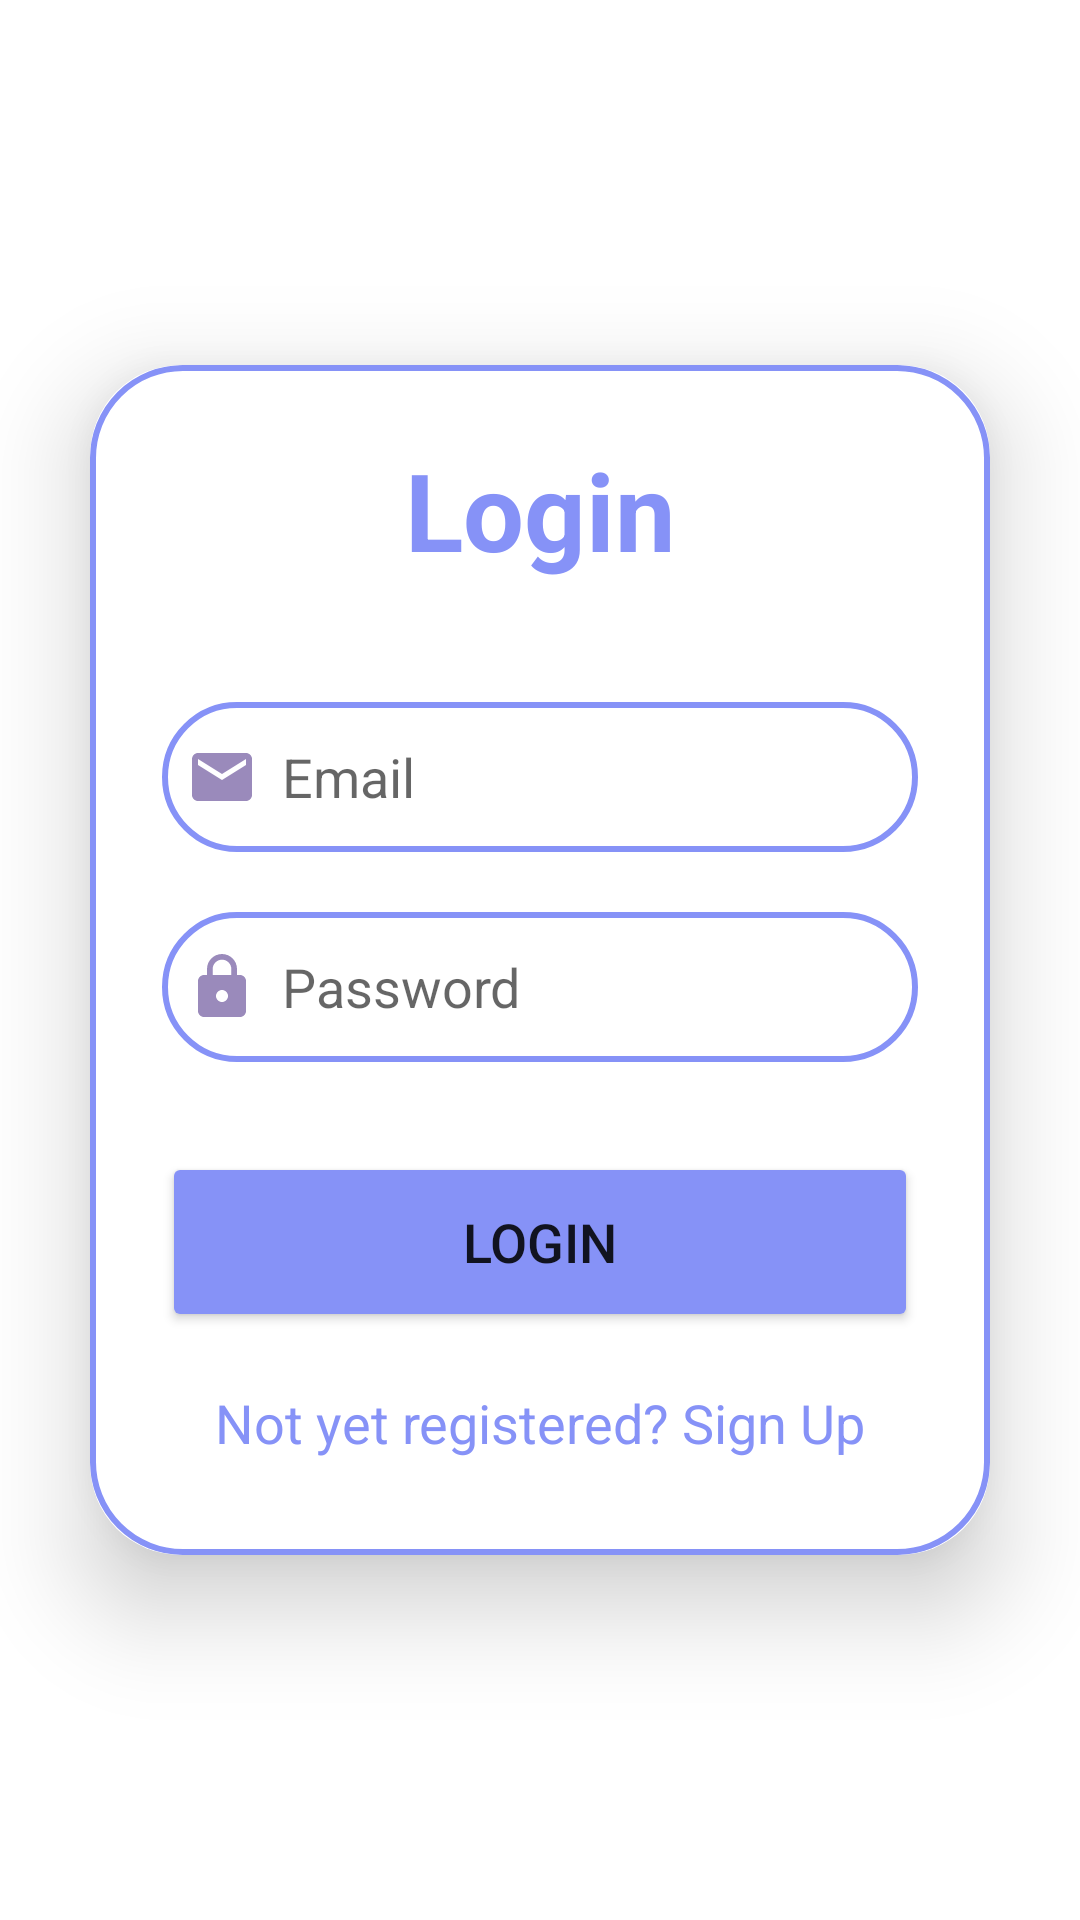

Write the Android layout XML for this screen, with the resource values it uses.
<!-- AndroidManifest.xml: application theme Theme.LOFO -->
<!-- res/layout/activity_login.xml -->
<?xml version="1.0" encoding="utf-8"?>
<LinearLayout
    xmlns:android="http://schemas.android.com/apk/res/android"
    xmlns:app="http://schemas.android.com/apk/res-auto"
    xmlns:tools="http://schemas.android.com/tools"
    android:layout_width="match_parent"
    android:layout_height="match_parent"
    android:orientation="vertical"
    android:gravity="center"
    android:background="@drawable/background"
    tools:context=".Login">

    <androidx.cardview.widget.CardView
        android:layout_width="match_parent"
        android:layout_height="wrap_content"
        android:layout_margin="30dp"
        app:cardCornerRadius="30dp"
        app:cardElevation="20dp">
        <LinearLayout
            android:layout_width="match_parent"
            android:layout_height="wrap_content"
            android:orientation="vertical"
            android:layout_gravity="center_horizontal"
            android:padding="24dp"
            android:background="@drawable/lavendar_border">
            <TextView
                android:layout_width="match_parent"
                android:layout_height="wrap_content"
                android:text="Login"
                android:textSize="36sp"
                android:textAlignment="center"
                android:textStyle="bold"
                android:textColor="@color/lavendar"/>
            <EditText
                android:layout_width="match_parent"
                android:layout_height="50dp"
                android:id="@+id/login_email"
                android:background="@drawable/lavendar_border"
                android:layout_marginTop="40dp"
                android:padding="8dp"
                android:hint="Email"
                android:drawableLeft="@drawable/baseline_email_24"
                android:drawablePadding="8dp"
                android:textColor="@color/black"/>
            <EditText
                android:layout_width="match_parent"
                android:layout_height="50dp"
                android:id="@+id/login_password"
                android:background="@drawable/lavendar_border"
                android:layout_marginTop="20dp"
                android:padding="8dp"
                android:hint="Password"
                android:inputType="textPassword"
                android:drawableLeft="@drawable/baseline_lock_24"
                android:drawablePadding="8dp"
                android:textColor="@color/black"/>

            <Button
                android:id="@+id/login_button"
                android:layout_width="match_parent"
                android:layout_height="60dp"
                android:layout_marginTop="30dp"
                android:backgroundTint="@color/lavendar"
                android:text="Login"
                android:textSize="18sp"
                app:cornerRadius="20dp" />

            <TextView
                android:layout_width="wrap_content"
                android:layout_height="wrap_content"
                android:id="@+id/signupRedirectText"
                android:text="Not yet registered? Sign Up"
                android:layout_gravity="center"
                android:padding="8dp"
                android:layout_marginTop="10dp"
                android:textColor="@color/lavendar"
                android:textSize="18sp"/>
        </LinearLayout>
    </androidx.cardview.widget.CardView>



</LinearLayout>
<!-- resources referenced by this layout -->
<resources>
  <color name="black">#FF000000</color>
  <color name="lavendar">#8692F7</color>
  <!-- drawable baseline_email_24 (drawable) -->
  <vector android:height="24dp" android:tint="#9A8ABB"
      android:viewportHeight="24" android:viewportWidth="24"
      android:width="24dp" xmlns:android="http://schemas.android.com/apk/res/android">
      <path android:fillColor="@android:color/white" android:pathData="M20,4L4,4c-1.1,0 -1.99,0.9 -1.99,2L2,18c0,1.1 0.9,2 2,2h16c1.1,0 2,-0.9 2,-2L22,6c0,-1.1 -0.9,-2 -2,-2zM20,8l-8,5 -8,-5L4,6l8,5 8,-5v2z"/>
  </vector>
  <!-- drawable baseline_lock_24 (drawable) -->
  <vector android:height="24dp" android:tint="#9A8ABB"
      android:viewportHeight="24" android:viewportWidth="24"
      android:width="24dp" xmlns:android="http://schemas.android.com/apk/res/android">
      <path android:fillColor="@android:color/white" android:pathData="M18,8h-1L17,6c0,-2.76 -2.24,-5 -5,-5S7,3.24 7,6v2L6,8c-1.1,0 -2,0.9 -2,2v10c0,1.1 0.9,2 2,2h12c1.1,0 2,-0.9 2,-2L20,10c0,-1.1 -0.9,-2 -2,-2zM12,17c-1.1,0 -2,-0.9 -2,-2s0.9,-2 2,-2 2,0.9 2,2 -0.9,2 -2,2zM15.1,8L8.9,8L8.9,6c0,-1.71 1.39,-3.1 3.1,-3.1 1.71,0 3.1,1.39 3.1,3.1v2z"/>
  </vector>
  <!-- drawable lavendar_border (drawable) -->
  <?xml version="1.0" encoding="utf-8"?>
  <shape xmlns:android="http://schemas.android.com/apk/res/android"
               android:shape="rectangle">
  
      <stroke
      android:width="2dp"
      android:color="@color/lavendar" />
  
      <corners
          android:radius="30dp" />
  
  
  </shape>
  <style name="Theme.LOFO" parent="Theme.MaterialComponents.DayNight.NoActionBar">
          
          <item name="colorPrimary">@color/lavendar</item>
          <item name="colorPrimaryVariant">@color/lavendar</item>
          <item name="colorOnPrimary">@color/white</item>
          
          <item name="colorSecondary">@color/teal_200</item>
          <item name="colorSecondaryVariant">@color/teal_700</item>
          <item name="colorOnSecondary">@color/black</item>
          
          <item name="android:statusBarColor" tools:targetApi="21">?attr/colorPrimaryVariant</item>
          
      </style>
  <color name="white">#FFFFFFFF</color>
  <color name="teal_200">#FF03DAC5</color>
  <color name="teal_700">#FF018786</color>
</resources>
